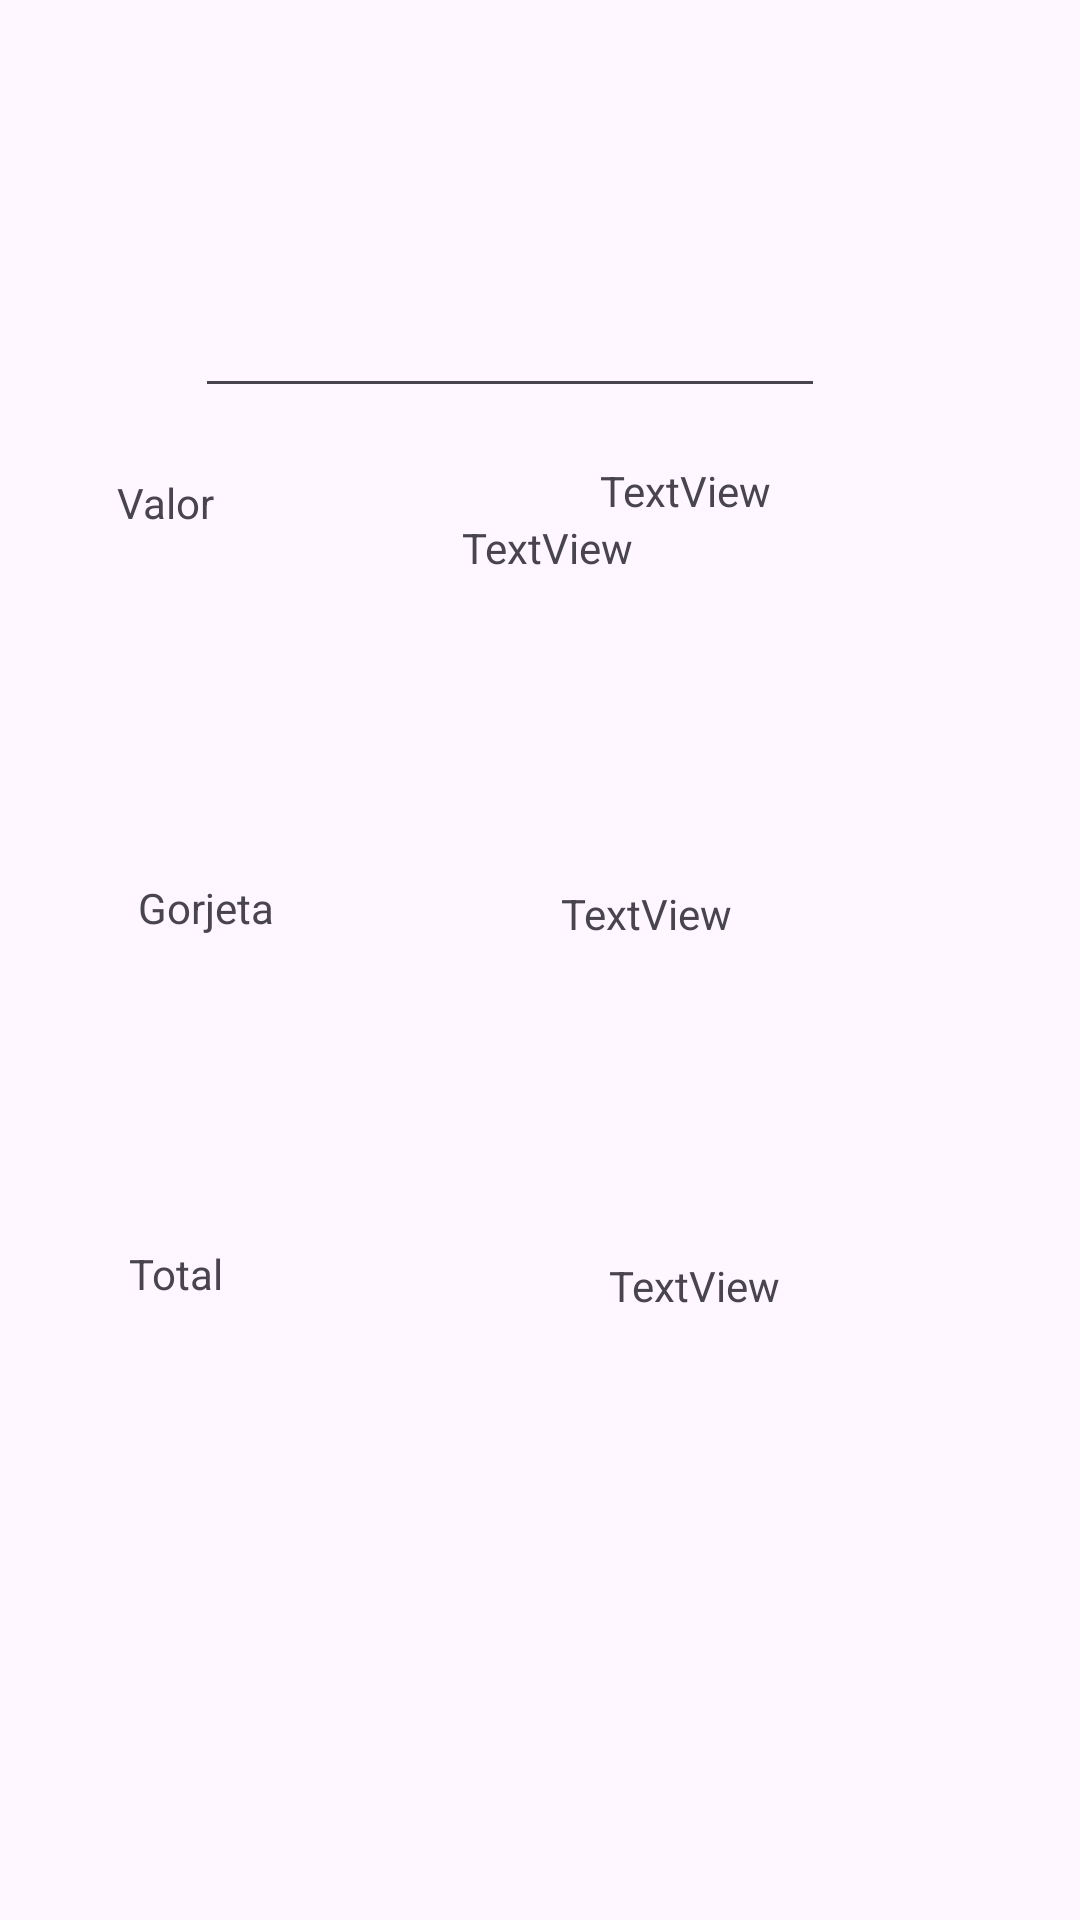

Here is an Android app screen rendered from its layout file. Give the layout XML and the strings, colors and styles it references.
<!-- AndroidManifest.xml: application theme Theme.Aula2_01042024 -->
<!-- res/layout/activity_gorjeta.xml -->
<?xml version="1.0" encoding="utf-8"?>
<androidx.constraintlayout.widget.ConstraintLayout xmlns:android="http://schemas.android.com/apk/res/android"
    xmlns:app="http://schemas.android.com/apk/res-auto"
    xmlns:tools="http://schemas.android.com/tools"
    android:layout_width="match_parent"
    android:layout_height="match_parent"
    tools:context=".GorjetaActivity">

    <EditText
        android:id="@+id/editTextValor"
        android:layout_width="wrap_content"
        android:layout_height="wrap_content"
        android:layout_marginStart="26dp"
        android:layout_marginBottom="22dp"
        android:ems="10"
        android:inputType="number"
        app:layout_constraintBottom_toTopOf="@+id/textView"
        app:layout_constraintStart_toStartOf="@+id/textView" />

    <SeekBar
        android:id="@+id/seekBar"
        android:layout_width="0dp"
        android:layout_height="0dp"
        android:layout_marginStart="39dp"
        android:layout_marginEnd="79dp"
        android:layout_marginBottom="442dp"
        android:max="30"
        app:layout_constraintBottom_toBottomOf="parent"
        app:layout_constraintEnd_toStartOf="@+id/textViewPorcentagem"
        app:layout_constraintStart_toStartOf="parent"
        app:layout_constraintTop_toBottomOf="@+id/textView" />

    <TextView
        android:id="@+id/textView"
        android:layout_width="wrap_content"
        android:layout_height="wrap_content"
        android:layout_marginStart="39dp"
        android:layout_marginTop="158dp"
        android:layout_marginBottom="111dp"
        android:text="@string/txt_valor"
        app:layout_constraintBottom_toTopOf="@+id/seekBar"
        app:layout_constraintStart_toStartOf="parent"
        app:layout_constraintTop_toTopOf="parent" />

    <TextView
        android:id="@+id/textViewValor"
        android:layout_width="wrap_content"
        android:layout_height="wrap_content"
        android:layout_marginTop="18dp"
        android:layout_marginEnd="18dp"
        android:text="TextView"
        app:layout_constraintEnd_toEndOf="@+id/editTextValor"
        app:layout_constraintTop_toBottomOf="@+id/editTextValor" />

    <TextView
        android:id="@+id/textView5"
        android:layout_width="wrap_content"
        android:layout_height="wrap_content"
        android:layout_marginStart="43dp"
        android:layout_marginBottom="206dp"
        android:text="@string/txt_total"
        app:layout_constraintBottom_toBottomOf="parent"
        app:layout_constraintStart_toStartOf="parent" />

    <TextView
        android:id="@+id/textViewGorjeta"
        android:layout_width="wrap_content"
        android:layout_height="wrap_content"
        android:layout_marginEnd="116dp"
        android:layout_marginBottom="105dp"
        android:text="TextView"
        app:layout_constraintBottom_toTopOf="@+id/textViewTotal"
        app:layout_constraintEnd_toEndOf="parent" />

    <TextView
        android:id="@+id/textViewTotal"
        android:layout_width="wrap_content"
        android:layout_height="wrap_content"
        android:layout_marginEnd="100dp"
        android:layout_marginBottom="202dp"
        android:text="TextView"
        app:layout_constraintBottom_toBottomOf="parent"
        app:layout_constraintEnd_toEndOf="parent" />

    <TextView
        android:id="@+id/textView9"
        android:layout_width="wrap_content"
        android:layout_height="wrap_content"
        android:layout_marginStart="46dp"
        android:layout_marginBottom="122dp"
        android:text="@string/txt_gorjeta"
        app:layout_constraintBottom_toBottomOf="@+id/textView5"
        app:layout_constraintStart_toStartOf="parent" />

    <TextView
        android:id="@+id/textViewPorcentagem"
        android:layout_width="wrap_content"
        android:layout_height="wrap_content"
        android:layout_marginEnd="149dp"
        android:layout_marginBottom="6dp"
        android:text="TextView"
        app:layout_constraintBottom_toBottomOf="@+id/seekBar"
        app:layout_constraintEnd_toEndOf="parent"
        app:layout_constraintStart_toEndOf="@+id/seekBar" />

</androidx.constraintlayout.widget.ConstraintLayout>
<!-- resources referenced by this layout -->
<resources>
  <string name="txt_gorjeta">Gorjeta</string>
  <string name="txt_total">Total</string>
  <string name="txt_valor">Valor</string>
  <style name="Theme.Aula2_01042024" parent="Base.Theme.Aula2_01042024" />
  <style name="Base.Theme.Aula2_01042024" parent="Theme.Material3.DayNight.NoActionBar">
          
          
      </style>
</resources>
